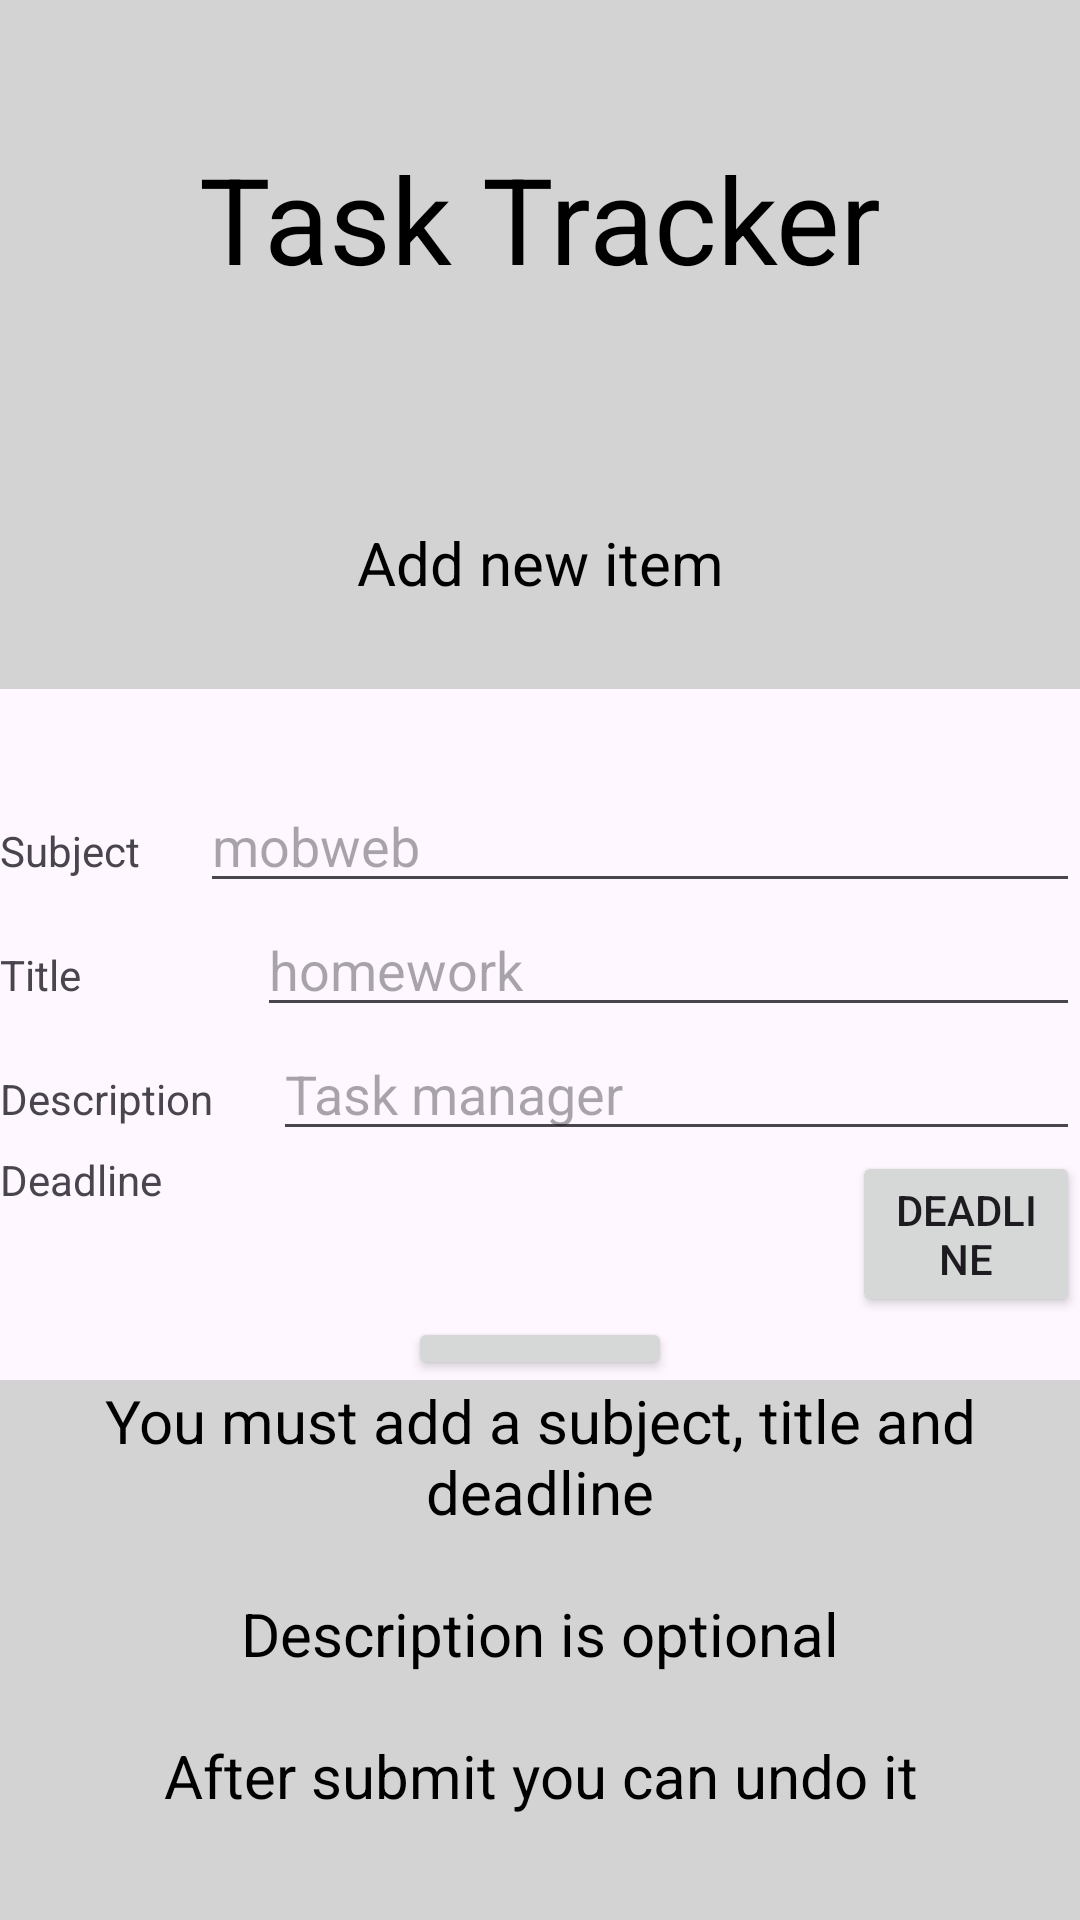

Produce the Android XML layout that renders to this screen, including the resource entries it uses.
<!-- AndroidManifest.xml: application theme Theme.TaskTracker -->
<!-- res/layout/fragment_new.xml -->
<?xml version="1.0" encoding="utf-8"?>
<LinearLayout xmlns:android="http://schemas.android.com/apk/res/android"
    android:layout_width="match_parent"
    android:layout_height="match_parent"
    android:orientation="vertical"
    android:weightSum="3.6">


    <TextView
        android:layout_width="match_parent"
        android:layout_height="wrap_content"
        android:text="@string/taskTracker"
        android:textSize="40sp"
        android:textColor="@color/black"
        android:background="@color/lightGray"
        android:gravity="center"
        android:layout_weight="0.8"/>

    <TextView
        android:layout_width="match_parent"
        android:layout_height="wrap_content"
        android:text="@string/addNewItem"
        android:textSize="20sp"
        android:textColor="@color/black"
        android:background="@color/lightGray"
        android:gravity="center"
        android:layout_weight="0.5"/>


<LinearLayout
    android:layout_width="match_parent"
    android:layout_height="0dp"
    android:layout_weight="2"
    android:orientation="vertical">

    <LinearLayout
        android:layout_width="match_parent"
        android:layout_height="wrap_content"
        android:layout_marginTop="30dp">

        <TextView
            android:layout_width="wrap_content"
            android:layout_height="wrap_content"
            android:text="@string/subject"
            android:layout_marginEnd="20dp"/>

        <EditText
            android:id="@+id/subject"
            android:layout_width="match_parent"
            android:layout_height="wrap_content"
            android:hint="@string/mobweb"
            android:inputType="text"/>
    </LinearLayout>

    <LinearLayout
        android:layout_width="match_parent"
        android:layout_height="wrap_content">

        <TextView
            android:layout_width="wrap_content"
            android:layout_height="wrap_content"
            android:text="@string/title"
            android:hint="@string/homwork"
            android:layout_marginEnd="20dp"/>

        <EditText
            android:id="@+id/title"
            android:layout_width="match_parent"
            android:layout_height="wrap_content"
            android:hint="@string/homwork"
            android:inputType="text"/>
    </LinearLayout>

    <LinearLayout
        android:layout_width="match_parent"
        android:layout_height="wrap_content">

        <TextView
            android:layout_width="wrap_content"
            android:layout_height="wrap_content"
            android:text="@string/description"
            android:layout_marginEnd="20dp"/>

        <EditText
            android:id="@+id/description"
            android:layout_width="match_parent"
            android:layout_height="wrap_content"
            android:hint="@string/info"
            android:inputType="text"/>
    </LinearLayout>

    <LinearLayout
        android:layout_width="match_parent"
        android:layout_height="wrap_content">

        <TextView
            android:layout_width="wrap_content"
            android:layout_height="wrap_content"
            android:text="@string/deadline"
            android:layout_marginEnd="20dp"/>

        <TextView
            android:id="@+id/deadline"
            android:layout_width="200sp"
            android:layout_height="wrap_content"
            android:layout_marginEnd="10dp"/>

        <Button
            android:id="@+id/btnDeadline"
            android:layout_width="wrap_content"
            android:layout_height="wrap_content"
            android:text="@string/deadline"
            android:layout_gravity="center" />
    </LinearLayout>

    <Button
        android:id="@+id/btnSubmit"
        android:layout_width="wrap_content"
        android:layout_height="wrap_content"
        android:text="@string/submit"
        android:layout_gravity="center" />

</LinearLayout>



    <TextView
        android:layout_width="match_parent"
        android:layout_height="wrap_content"
        android:text="@string/newItemInfo"
        android:textSize="20sp"
        android:textColor="@color/black"
        android:background="@color/lightGray"
        android:gravity="center_horizontal"
        android:layout_weight="0.3"/>


</LinearLayout>
<!-- resources referenced by this layout -->
<resources>
  <color name="black">#FF000000</color>
  <color name="lightGray">#d3d3d3</color>
  <string name="addNewItem">Add new item</string>
  <string name="deadline">Deadline</string>
  <string name="description">Description</string>
  <string name="homwork">homework</string>
  <string name="info">Task manager</string>
  <string name="mobweb">mobweb</string>
  <string name="newItemInfo">You must add a subject, title and deadline\n\nDescription is optional\n\nAfter submit you can undo it</string>
  <string name="subject">Subject</string>
  <string name="submit">Submit</string>
  <string name="taskTracker">Task Tracker</string>
  <string name="title">Title</string>
  <style name="Theme.TaskTracker" parent="Base.Theme.TaskTracker">
          <item name="windowActionBar">false</item>
          <item name="windowNoTitle">true</item>
      </style>
  <style name="Base.Theme.TaskTracker" parent="Theme.Material3.DayNight.NoActionBar">
          
          
      </style>
</resources>
